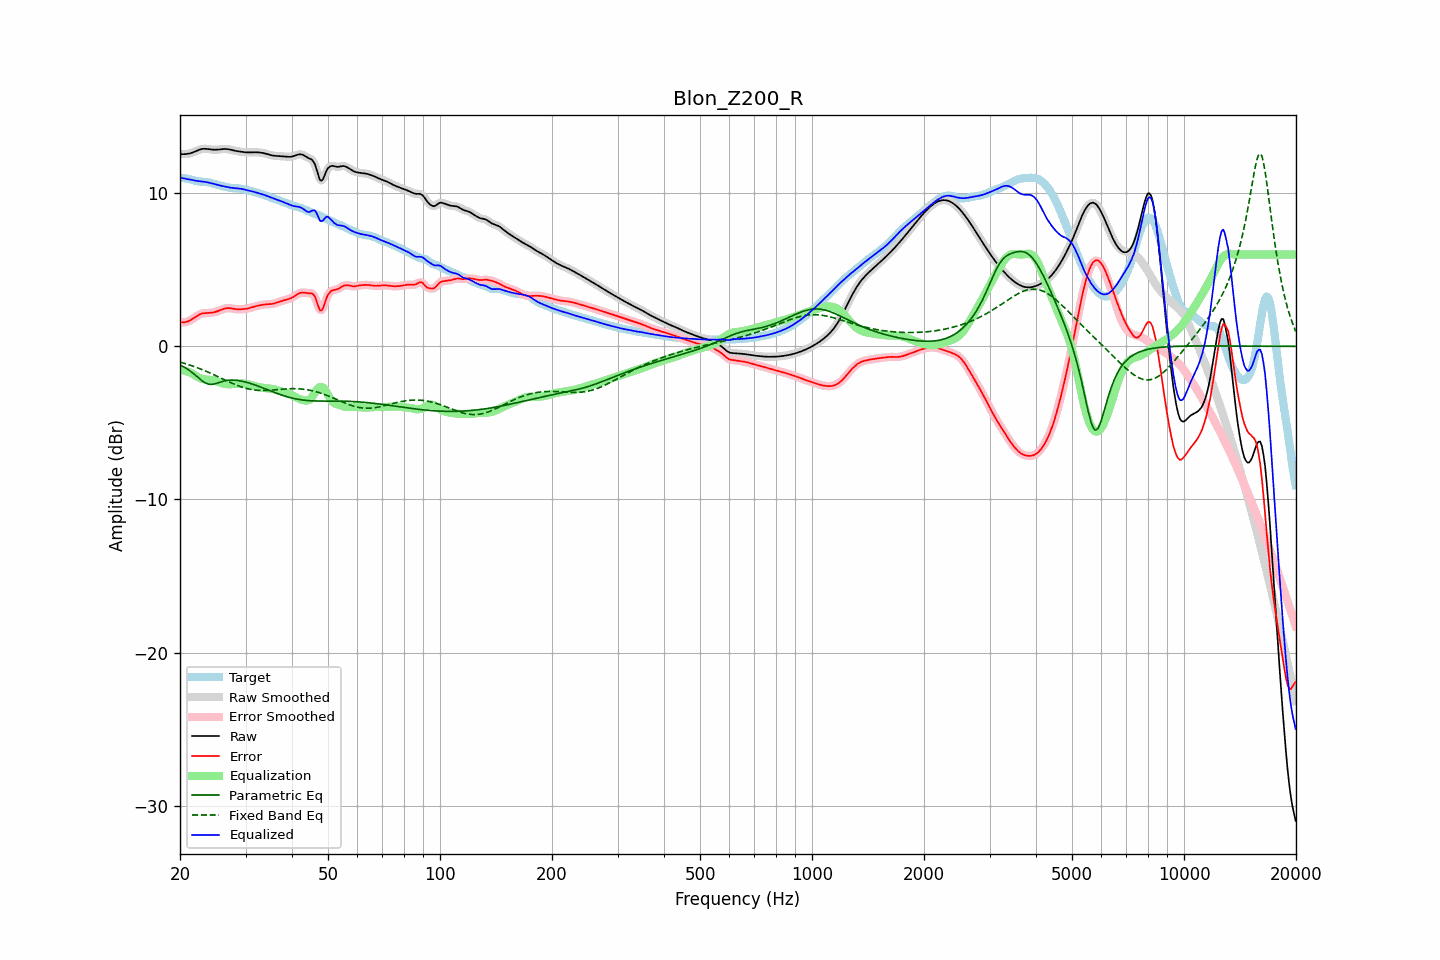

Data behind this chart, as committed beside it:
frequency, raw, error, smoothed, error_smoothed, equalization, parametric_eq, fixed_band_eq, equalized_raw, equalized_smoothed, target
20.00, 12.55, 1.58, 12.55, 1.58, -1.54, -1.22, -1.03, 11.01, 11.01, 10.97
20.20, 12.55, 1.57, 12.55, 1.57, -1.56, -1.27, -1.06, 10.99, 10.99, 10.98
20.40, 12.55, 1.57, 12.55, 1.57, -1.57, -1.33, -1.09, 10.97, 10.97, 10.98
20.61, 12.55, 1.57, 12.55, 1.58, -1.60, -1.39, -1.12, 10.95, 10.95, 10.98
20.81, 12.56, 1.60, 12.56, 1.60, -1.63, -1.45, -1.15, 10.93, 10.93, 10.96
21.02, 12.57, 1.63, 12.57, 1.63, -1.66, -1.52, -1.19, 10.91, 10.91, 10.94
21.23, 12.59, 1.68, 12.59, 1.68, -1.70, -1.59, -1.22, 10.89, 10.89, 10.91
21.44, 12.62, 1.74, 12.62, 1.74, -1.75, -1.66, -1.26, 10.88, 10.88, 10.89
21.66, 12.66, 1.80, 12.66, 1.80, -1.81, -1.74, -1.29, 10.85, 10.85, 10.86
21.87, 12.70, 1.87, 12.70, 1.88, -1.88, -1.83, -1.33, 10.83, 10.83, 10.83
22.09, 12.75, 1.95, 12.75, 1.95, -1.94, -1.92, -1.37, 10.81, 10.81, 10.80
22.31, 12.80, 2.02, 12.79, 2.01, -2.00, -2.01, -1.41, 10.79, 10.79, 10.78
22.54, 12.84, 2.07, 12.84, 2.07, -2.06, -2.10, -1.45, 10.78, 10.78, 10.76
22.76, 12.87, 2.12, 12.87, 2.12, -2.10, -2.19, -1.49, 10.77, 10.77, 10.75
22.99, 12.89, 2.15, 12.89, 2.15, -2.13, -2.27, -1.53, 10.76, 10.76, 10.74
23.22, 12.90, 2.16, 12.90, 2.16, -2.15, -2.34, -1.57, 10.74, 10.74, 10.74
23.45, 12.90, 2.17, 12.90, 2.17, -2.17, -2.40, -1.62, 10.73, 10.73, 10.73
23.69, 12.89, 2.17, 12.89, 2.17, -2.18, -2.44, -1.66, 10.71, 10.71, 10.71
23.92, 12.87, 2.18, 12.87, 2.18, -2.19, -2.48, -1.71, 10.69, 10.69, 10.69
24.16, 12.86, 2.19, 12.86, 2.19, -2.20, -2.48, -1.76, 10.66, 10.66, 10.67
24.40, 12.85, 2.20, 12.85, 2.20, -2.21, -2.48, -1.80, 10.64, 10.64, 10.65
24.65, 12.84, 2.22, 12.84, 2.22, -2.23, -2.46, -1.85, 10.61, 10.61, 10.62
24.89, 12.84, 2.25, 12.84, 2.25, -2.26, -2.44, -1.90, 10.58, 10.58, 10.59
25.14, 12.84, 2.28, 12.84, 2.28, -2.29, -2.41, -1.95, 10.55, 10.55, 10.56
25.39, 12.85, 2.32, 12.85, 2.32, -2.33, -2.37, -2.00, 10.52, 10.52, 10.53
25.65, 12.86, 2.36, 12.86, 2.36, -2.36, -2.34, -2.05, 10.50, 10.50, 10.50
25.91, 12.87, 2.40, 12.87, 2.40, -2.40, -2.31, -2.10, 10.47, 10.47, 10.47
26.16, 12.88, 2.44, 12.88, 2.44, -2.43, -2.28, -2.15, 10.45, 10.45, 10.44
26.43, 12.89, 2.47, 12.89, 2.47, -2.46, -2.25, -2.20, 10.43, 10.43, 10.42
26.69, 12.88, 2.49, 12.88, 2.49, -2.47, -2.23, -2.25, 10.41, 10.41, 10.39
26.96, 12.87, 2.50, 12.87, 2.49, -2.48, -2.22, -2.30, 10.39, 10.39, 10.37
27.23, 12.85, 2.49, 12.85, 2.49, -2.48, -2.21, -2.34, 10.37, 10.37, 10.36
27.50, 12.82, 2.48, 12.83, 2.48, -2.47, -2.20, -2.39, 10.35, 10.35, 10.35
27.77, 12.80, 2.46, 12.80, 2.46, -2.46, -2.21, -2.44, 10.34, 10.34, 10.34
28.05, 12.77, 2.44, 12.78, 2.44, -2.45, -2.21, -2.48, 10.33, 10.33, 10.34
28.33, 12.75, 2.43, 12.75, 2.43, -2.44, -2.22, -2.53, 10.32, 10.32, 10.33
28.62, 12.74, 2.42, 12.74, 2.42, -2.43, -2.23, -2.57, 10.31, 10.31, 10.32
28.90, 12.72, 2.42, 12.72, 2.42, -2.42, -2.25, -2.61, 10.30, 10.30, 10.30
29.19, 12.71, 2.42, 12.71, 2.42, -2.42, -2.26, -2.64, 10.29, 10.28, 10.28
29.48, 12.69, 2.43, 12.69, 2.43, -2.43, -2.29, -2.68, 10.26, 10.26, 10.26
29.78, 12.68, 2.44, 12.68, 2.44, -2.44, -2.31, -2.71, 10.24, 10.24, 10.24
30.08, 12.67, 2.45, 12.67, 2.45, -2.45, -2.34, -2.74, 10.21, 10.21, 10.22
30.38, 12.66, 2.47, 12.66, 2.47, -2.47, -2.37, -2.77, 10.19, 10.19, 10.19
30.68, 12.66, 2.49, 12.66, 2.49, -2.50, -2.40, -2.79, 10.16, 10.16, 10.17
30.99, 12.66, 2.52, 12.66, 2.52, -2.52, -2.43, -2.82, 10.14, 10.14, 10.14
31.30, 12.67, 2.56, 12.67, 2.56, -2.55, -2.46, -2.83, 10.12, 10.12, 10.11
31.61, 12.67, 2.59, 12.67, 2.59, -2.58, -2.50, -2.85, 10.09, 10.09, 10.08
31.93, 12.67, 2.62, 12.67, 2.62, -2.61, -2.54, -2.86, 10.06, 10.06, 10.05
32.24, 12.67, 2.64, 12.67, 2.64, -2.64, -2.57, -2.87, 10.03, 10.03, 10.02
32.57, 12.66, 2.67, 12.66, 2.67, -2.67, -2.61, -2.88, 9.99, 9.99, 9.99
32.89, 12.65, 2.69, 12.65, 2.69, -2.69, -2.65, -2.88, 9.96, 9.96, 9.96
33.22, 12.64, 2.71, 12.64, 2.71, -2.70, -2.69, -2.89, 9.93, 9.93, 9.93
33.55, 12.62, 2.72, 12.62, 2.72, -2.72, -2.73, -2.89, 9.90, 9.90, 9.89
33.89, 12.59, 2.74, 12.59, 2.74, -2.73, -2.78, -2.88, 9.86, 9.86, 9.86
34.23, 12.56, 2.74, 12.56, 2.74, -2.74, -2.82, -2.88, 9.82, 9.82, 9.82
34.57, 12.53, 2.75, 12.53, 2.75, -2.75, -2.86, -2.87, 9.78, 9.78, 9.78
34.92, 12.50, 2.76, 12.50, 2.76, -2.76, -2.90, -2.87, 9.73, 9.74, 9.74
35.27, 12.47, 2.77, 12.47, 2.77, -2.78, -2.94, -2.86, 9.69, 9.69, 9.70
35.62, 12.45, 2.79, 12.45, 2.79, -2.80, -2.98, -2.85, 9.66, 9.66, 9.67
35.97, 12.44, 2.81, 12.44, 2.81, -2.82, -3.02, -2.84, 9.62, 9.62, 9.63
... 635 more rows
